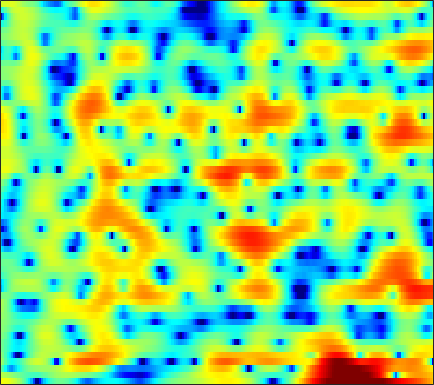

Source data for this figure (header and first rows):
4.432, 4.3841, 4.2407, 4.0012, 3.7521, 3.335, 2.7952, 2.3008, 1.5077, 0.5406, -0.63692, -1.6951, -3.4247, -5.6538, -7.8347, -11.98, -19.025, -22.009, -14.261, -9.6732, -6.81, -5.2571, -3.7064, -2.5661
2.253, 1.972, 1.576, 1.17, 0.8694, 0.4752, 0.09178, -0.1874, -0.5529, -0.9169, -1.281, -1.55, -1.9, -2.21, -2.405, -2.571, -2.588, -2.49, -2.224, -1.823, -1.34, -0.9482, -0.423, 0.07377
-0.9129, -2.399, -4.704, -7.199, -8.732, -9.149, -7.715, -6.316, -4.621, -3.233, -2.151, -1.5, -0.8098, -0.2753, 0.03843, 0.3669, 0.6001, 0.7407, 0.8742, 0.9486, 0.9864, 1.007, 1.049, 1.136
1.378, 0.01944, -1.812, -3.432, -4.293, -4.79, -4.567, -4.105, -3.231, -2.225, -1.158, -0.3653, 0.6275, 1.487, 2.035, 2.597, 2.957, 3.084, 3.037, 2.692, 2.001, 1.201, -0.3828, -2.896
0.5254, -0.5562, -2.161, -4.003, -5.637, -8.37, -12.4, -17.7, -32.8, -14.98, -9.365, -6.673, -4.042, -2.112, -0.9664, 0.2309, 1.126, 1.627, 2.079, 2.309, 2.334, 2.25, 2.025, 1.743
-0.434, -1.046, -1.915, -2.829, -3.516, -4.38, -5.078, -5.416, -5.521, -5.237, -4.609, -3.98, -3.017, -2.025, -1.299, -0.4032, 0.3838, 0.8947, 1.456, 1.875, 2.156, 2.29, 2.382, 2.387
-0.5241, -0.9596, -1.676, -2.535, -3.246, -4.222, -5.145, -5.704, -6.116, -5.996, -5.324, -4.573, -3.389, -2.168, -1.284, -0.2028, 0.7265, 1.32, 1.962, 2.434, 2.752, 2.888, 2.926, 2.811
0.1411, -0.2427, -1.018, -2.136, -3.236, -5.194, -8.006, -11.11, -18.05, -18.89, -11.38, -7.95, -4.78, -2.498, -1.156, 0.2893, 1.415, 2.081, 2.77, 3.244, 3.521, 3.595, 3.505, 3.209
0.3834, 0.1943, -0.2107, -0.7765, -1.288, -2.037, -2.759, -3.206, -3.573, -3.579, -3.204, -2.711, -1.897, -1.015, -0.3654, 0.4388, 1.146, 1.608, 2.113, 2.482, 2.695, 2.748, 2.657, 2.365
0.46, 0.3175, 0.03009, -0.3384, -0.6481, -1.072, -1.468, -1.736, -2.021, -2.187, -2.208, -2.131, -1.923, -1.607, -1.306, -0.852, -0.36, 0.01765, 0.5083, 0.9551, 1.317, 1.527, 1.72, 1.795
0.9206, 0.6375, 0.1635, -0.4088, -0.8935, -1.592, -2.334, -2.878, -3.533, -4.07, -4.452, -4.627, -4.712, -4.608, -4.398, -3.933, -3.268, -2.664, -1.785, -0.8698, 0.0008557, 0.5995, 1.302, 1.877
1.509, 1.042, 0.2327, -0.8085, -1.76, -3.261, -5.005, -6.405, -8.198, -9.569, -10.26, -10.49, -10.68, -11.07, -11.42, -11.44, -10.13, -8.406, -5.867, -3.55, -1.568, -0.3068, 1.077, 2.161
1.686, 1.213, 0.3629, -0.8033, -1.936, -3.89, -6.597, -9.471, -15.34, -22.63, -17.17, -14.21, -12.45, -12.46, -13.46, -15.26, -13.78, -10.57, -6.685, -3.679, -1.433, -0.09133, 1.329, 2.436
-0.1073, -0.1633, -0.2392, -0.4095, -0.6573, -1.192, -1.943, -2.569, -3.282, -3.758, -3.938, -3.86, -3.623, -3.384, -3.181, -2.841, -2.331, -1.84, -1.12, -0.3613, 0.3145, 0.7103, 1.111, 1.482
-7.832, -5.535, -3.1, -1.376, -0.4836, 0.3154, 0.8336, 1.102, 1.324, 1.443, 1.544, 1.632, 1.7, 1.736, 1.756, 1.751, 1.666, 1.537, 1.242, 0.7013, -0.1118, -0.9626, -2.397, -4.009
-6.83, -5.285, -3.241, -1.606, -0.64, 0.3806, 1.13, 1.542, 1.919, 2.187, 2.374, 2.449, 2.496, 2.504, 2.459, 2.329, 2.094, 1.813, 1.27, 0.4269, -0.8262, -2.08, -4.391, -7.608
-2.875, -2.37, -1.642, -0.9816, -0.5522, -0.06914, 0.2734, 0.4334, 0.5652, 0.6234, 0.6091, 0.577, 0.5763, 0.6158, 0.6593, 0.7298, 0.7858, 0.7934, 0.7146, 0.5368, 0.2261, -0.08604, -0.5268, -0.8637
-1.649, -1.29, -0.9253, -0.6806, -0.5651, -0.5399, -0.6792, -0.8877, -1.29, -1.873, -2.548, -3.014, -3.436, -3.444, -3.11, -2.328, -1.408, -0.7404, 0.0197, 0.6454, 1.096, 1.333, 1.556, 1.72
-0.9637, -0.8195, -0.7491, -0.7561, -0.8271, -1.066, -1.478, -1.948, -2.912, -4.366, -6.564, -9.052, -14.62, -18.32, -12.5, -7.175, -3.854, -2.081, -0.2979, 0.9688, 1.872, 2.371, 2.824, 3.05
-1.733, -1.986, -2.241, -2.388, -2.463, -2.497, -2.55, -2.683, -3.053, -3.631, -4.515, -5.277, -6.023, -5.962, -5.138, -3.443, -1.655, -0.462, 0.8949, 1.948, 2.712, 3.119, 3.449, 3.523
-5.25, -6.516, -7.833, -8.209, -7.695, -6.383, -5.029, -4.154, -3.176, -2.481, -1.981, -1.652, -1.22, -0.7521, -0.3185, 0.3359, 1.033, 1.56, 2.187, 2.728, 3.151, 3.356, 3.471, 3.403
-8.802, -11.88, -18.37, -21.29, -15.25, -10.03, -6.8, -5.042, -3.218, -1.907, -0.9016, -0.3142, 0.2591, 0.7201, 0.993, 1.29, 1.553, 1.758, 2.039, 2.334, 2.641, 2.834, 3.004, 3.039
-7.672, -8.597, -9.056, -8.66, -7.804, -6.17, -4.466, -3.231, -1.801, -0.6856, 0.1683, 0.6006, 0.9191, 0.9834, 0.8441, 0.4574, -0.05101, -0.4253, -0.6429, -0.3742, 0.325, 1.007, 1.886, 2.535
-15.57, -16.27, -12.31, -8.84, -6.758, -4.619, -2.876, -1.762, -0.5768, 0.3654, 0.9888, 1.234, 1.282, 0.8585, 0.2127, -1.243, -3.714, -6.72, -13.57, -12.17, -5.446, -2.415, 0.2582, 1.987
-9.949, -10.29, -9.186, -7.481, -6.141, -4.586, -3.192, -2.285, -1.248, -0.3585, 0.2688, 0.5784, 0.7508, 0.5768, 0.2327, -0.5528, -1.659, -2.598, -3.459, -3.181, -1.918, -0.7242, 0.6812, 1.827
-5.269, -5.717, -6.103, -6.082, -5.902, -5.421, -4.629, -3.921, -2.865, -1.833, -0.9118, -0.3006, 0.3062, 0.756, 0.9575, 1.081, 1.114, 1.137, 1.173, 1.314, 1.534, 1.732, 1.978, 2.112
-4.415, -5.374, -6.839, -8.463, -9.612, -10.26, -9.325, -7.843, -5.613, -3.637, -1.931, -0.8679, 0.3087, 1.241, 1.788, 2.362, 2.772, 2.998, 3.207, 3.291, 3.288, 3.185, 2.934, 2.464
-3.893, -5.171, -7.403, -10.66, -14.08, -19.6, -15.44, -11.3, -7.438, -4.712, -2.565, -1.299, 0.1402, 1.269, 1.969, 2.728, 3.291, 3.581, 3.839, 3.93, 3.84, 3.652, 3.195, 2.518
-2.63, -3.524, -4.81, -6.053, -6.856, -7.381, -7.216, -6.638, -5.484, -4.128, -2.717, -1.705, -0.4575, 0.6092, 1.317, 2.088, 2.696, 3.036, 3.326, 3.462, 3.396, 3.251, 2.868, 2.329
-1.243, -1.956, -3.013, -4.186, -5.059, -6.061, -6.687, -6.708, -6.107, -4.866, -3.503, -2.449, -1.18, -0.09008, 0.6141, 1.369, 1.963, 2.328, 2.662, 2.849, 2.898, 2.836, 2.63, 2.277
0.3903, -0.1686, -1.305, -2.984, -4.717, -8.174, -13.67, -17.75, -12.23, -7.328, -4.362, -2.805, -1.341, -0.2959, 0.2542, 0.8528, 1.327, 1.622, 2.013, 2.291, 2.487, 2.501, 2.416, 2.132
2.558, 2.562, 2.086, 1.151, 0.06205, -1.659, -3.393, -4.04, -3.593, -2.324, -1.224, -0.6641, -0.3832, -0.5152, -0.8333, -1.24, -1.285, -0.9636, -0.1807, 0.6846, 1.251, 1.455, 1.322, 0.8328
3.713, 4.058, 4.197, 4.008, 3.714, 3.226, 2.707, 2.357, 1.953, 1.539, 1.022, 0.4034, -0.8371, -2.916, -5.282, -10.92, -21.18, -12.49, -6.349, -3.233, -1.728, -1.204, -1.416, -2.445
3.344, 3.564, 3.712, 3.659, 3.565, 3.29, 2.933, 2.59, 2.066, 1.406, 0.629, -0.1001, -1.25, -2.651, -3.875, -5.369, -6.091, -5.901, -4.859, -3.794, -3.004, -2.735, -2.762, -3.257
2.799, 2.953, 3.032, 2.998, 2.868, 2.595, 2.203, 1.858, 1.329, 0.7703, 0.1486, -0.3056, -0.933, -1.515, -1.909, -2.308, -2.548, -2.578, -2.52, -2.403, -2.272, -2.26, -2.272, -2.437
2.706, 2.915, 3.013, 2.92, 2.697, 2.273, 1.702, 1.22, 0.5466, -0.09458, -0.6216, -0.9238, -1.179, -1.316, -1.298, -1.262, -1.196, -1.132, -1.095, -1.072, -1.151, -1.227, -1.428, -1.645
3.603, 3.875, 3.939, 3.642, 3.244, 2.425, 1.344, 0.3589, -1.071, -2.456, -3.381, -3.588, -3.19, -2.392, -1.764, -1.008, -0.4102, -0.1216, 0.1273, 0.1761, 0.03481, -0.167, -0.6093, -1.148
5.147, 5.299, 5.138, 4.586, 3.92, 2.657, 0.8764, -0.8683, -4.076, -8.976, -18.63, -16.74, -8.81, -4.848, -3.001, -1.271, -0.1871, 0.3264, 0.6654, 0.6244, 0.3234, -0.129, -0.8704, -1.865
5.971, 5.845, 5.396, 4.655, 3.842, 2.488, 0.8011, -0.6652, -2.788, -4.949, -6.304, -6.377, -5.351, -3.728, -2.625, -1.367, -0.5227, -0.1298, -0.01764, -0.3133, -1.072, -1.946, -3.479, -5.476
6.336, 5.997, 5.338, 4.415, 3.54, 2.125, 0.49, -0.8616, -2.619, -4.094, -4.856, -4.767, -4.08, -2.965, -2.159, -1.18, -0.4935, -0.2225, -0.2551, -0.6944, -1.683, -2.775, -4.897, -8.25
5.998, 5.58, 4.857, 3.868, 2.984, 1.456, -0.5465, -2.463, -5.96, -11.29, -16.16, -11.92, -6.944, -3.897, -2.254, -0.8443, 0.02568, 0.3085, 0.3562, -0.01106, -0.7488, -1.482, -2.707, -3.958
4.282, 3.912, 3.31, 2.622, 1.992, 1.045, -0.1828, -1.322, -3.082, -4.874, -5.609, -4.904, -3.158, -1.449, -0.3795, 0.5972, 1.108, 1.245, 1.093, 0.5682, -0.2185, -0.9694, -2.085, -3.077
1.06, 0.5158, -0.1054, -0.3652, -0.3343, -0.08979, 0.2241, 0.3828, 0.5276, 0.7237, 0.9732, 1.245, 1.741, 2.214, 2.474, 2.694, 2.65, 2.445, 1.852, 0.9311, -0.368, -1.635, -3.747, -6.493
-3.882, -6.292, -10.36, -10.34, -7.068, -3.551, -1.133, 0.1801, 1.457, 2.378, 3.056, 3.42, 3.764, 3.958, 3.972, 3.818, 3.45, 2.987, 2.132, 0.9756, -0.5498, -1.981, -4.271, -7.16
-3.954, -5.497, -7.309, -7.112, -5.495, -3.012, -0.9066, 0.3572, 1.673, 2.619, 3.309, 3.668, 3.93, 3.985, 3.903, 3.58, 3.039, 2.477, 1.56, 0.4136, -0.9369, -2.042, -3.599, -5.181
-1.15, -1.363, -1.443, -1.219, -0.8136, -0.0869, 0.7407, 1.361, 2.111, 2.725, 3.166, 3.391, 3.529, 3.456, 3.268, 2.836, 2.176, 1.549, 0.5149, -0.7182, -2.114, -3.22, -4.777, -6.288
0.09974, 0.1678, 0.3062, 0.539, 0.7637, 1.15, 1.58, 1.915, 2.356, 2.759, 3.059, 3.2, 3.266, 3.149, 2.911, 2.415, 1.668, 0.9424, -0.2957, -1.826, -3.644, -5.21, -7.489, -9.731
0.1568, 0.2937, 0.4726, 0.6708, 0.8139, 1.051, 1.357, 1.623, 2.031, 2.468, 2.891, 3.139, 3.335, 3.347, 3.21, 2.777, 2.066, 1.315, 0.01456, -1.694, -3.906, -6.01, -9.684, -15.21
-1.165, -0.9131, -0.6615, -0.573, -0.6355, -0.7902, -0.8059, -0.5981, 0.07266, 1.048, 2.113, 2.808, 3.495, 3.88, 3.969, 3.775, 3.277, 2.684, 1.625, 0.2427, -1.472, -2.981, -5.283, -7.625
-5.022, -3.767, -2.797, -2.771, -3.35, -5.297, -8.742, -10.65, -7.099, -2.699, 0.3275, 1.899, 3.317, 4.111, 4.383, 4.389, 4.031, 3.569, 2.773, 1.823, 0.7844, -0.0189, -0.9996, -1.861
-6.103, -4.227, -2.826, -2.432, -2.737, -3.835, -5.313, -5.712, -4.08, -1.46, 0.7834, 2.061, 3.187, 3.755, 3.842, 3.593, 2.943, 2.263, 1.187, 0.106, -0.7367, -1.119, -1.253, -1.166
-1.438, -1.04, -0.5291, -0.1396, 0.01776, 0.1784, 0.3543, 0.6103, 1.118, 1.781, 2.409, 2.773, 3.027, 2.943, 2.62, 1.773, 0.4178, -0.9907, -3.575, -7.009, -10.12, -9.712, -6.913, -4.386
-0.01233, 0.1305, 0.4039, 0.7238, 0.9901, 1.334, 1.676, 1.923, 2.229, 2.489, 2.645, 2.646, 2.485, 2.061, 1.551, 0.5334, -0.9135, -2.361, -4.872, -8.053, -10.72, -10.43, -7.859, -5.352
-0.9145, -0.7397, -0.3564, 0.131, 0.5486, 1.082, 1.572, 1.879, 2.207, 2.405, 2.475, 2.43, 2.217, 1.817, 1.381, 0.6587, -0.2468, -1.025, -2.071, -3.016, -3.645, -3.793, -3.642, -3.205
-4.198, -3.734, -2.649, -1.393, -0.525, 0.4993, 1.309, 1.785, 2.246, 2.521, 2.624, 2.605, 2.438, 2.135, 1.821, 1.309, 0.7119, 0.2424, -0.3848, -0.9606, -1.438, -1.711, -1.951, -2.088
-17.5, -10.79, -5.62, -2.537, -0.9629, 0.5689, 1.621, 2.177, 2.665, 2.935, 3.013, 2.959, 2.78, 2.483, 2.205, 1.723, 1.175, 0.7387, 0.116, -0.4932, -1.064, -1.475, -1.93, -2.292
-3.865, -3.112, -1.477, 0.09205, 1.066, 2.012, 2.632, 2.904, 3.064, 3.044, 2.901, 2.727, 2.444, 2.082, 1.75, 1.228, 0.586, 0.01176, -0.8392, -1.749, -2.643, -3.248, -3.96, -4.498
3.025, 3.049, 3.233, 3.456, 3.584, 3.6, 3.397, 3.096, 2.535, 1.838, 1.161, 0.7676, 0.3907, 0.1463, -0.07473, -0.4705, -1.179, -1.972, -3.364, -5.109, -6.942, -8.033, -9.019, -9.754
